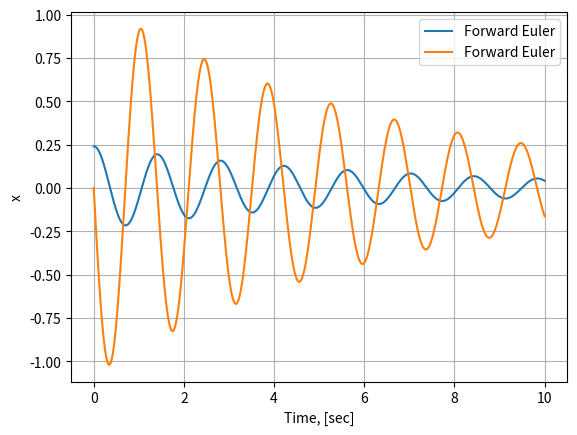

Write the Python code that produced this figure.
import numpy as np
import matplotlib.pyplot as plt

# Парметрый 

def mass_spring_system(state:list):
    b = 0.5
    m = 1 
    g = 9.8
    k = 20
    x, dx = state
    ddx = - 1/m * (b*dx + k*x)

    return np.array([dx, ddx])

# Явный метод Эйлера
def forward_euler(fun:object, x0:np.ndarray, Tf:float, h:float) -> tuple:
    t = np.arange(0, Tf + h, h)

    x_hist = np.zeros((len(x0), len(t)))
    x_hist[:, 0] = x0

    for k in range(len(t)-1):
        x_hist[:, k + 1] = x_hist[:, k] + h * fun(x_hist[:, k])
    
    return x_hist, t

# Решение
x0 = np.array([0.24, 0])
x_hist_fwr, t_fwr = forward_euler(mass_spring_system, x0, 10, 0.01)

# Вывод результатов
plt.plot(t_fwr, x_hist_fwr[0,:], label="Forward Euler")
plt.plot(t_fwr, x_hist_fwr[1,:], label="Forward Euler")


plt.xlabel('Time, [sec]') 
plt.ylabel('x') 
plt.legend()
plt.grid()
plt.show()